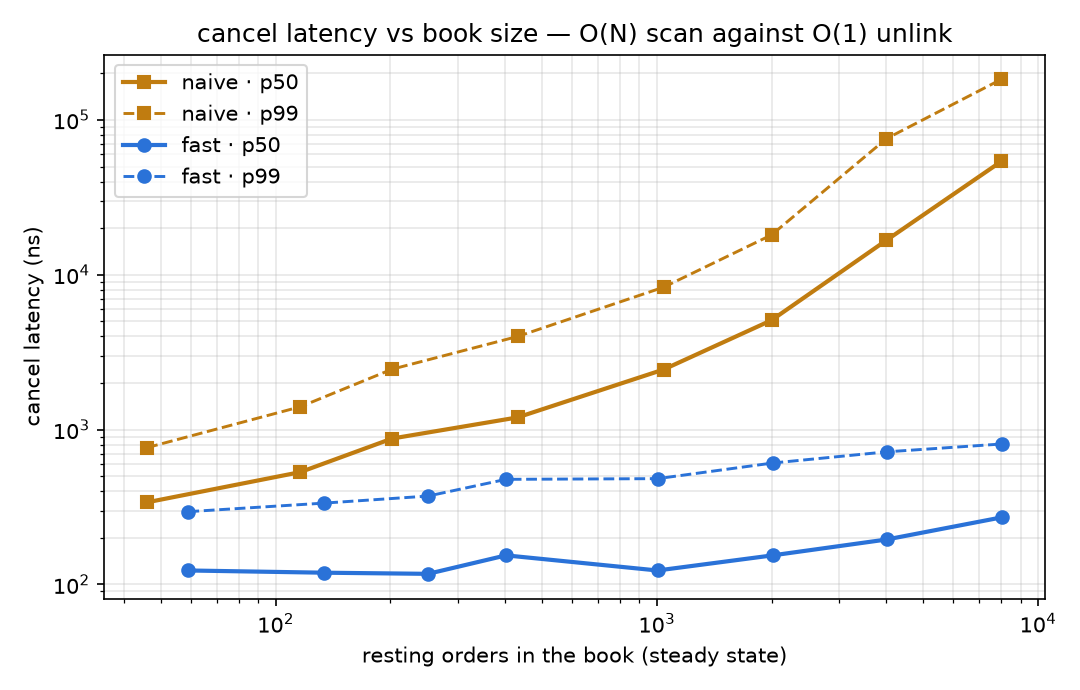

Values plotted in this chart, from the file beside it:
engine, depth, resting, p50, p99, p99_9, samples
naive, 10, 46, 339.0, 765.0, 932.0, 24021
fast, 10, 59, 123.0, 295.0, 547.0, 159945
naive, 25, 116, 531.0, 1403, 1782, 24149
fast, 25, 134, 119.0, 335.0, 625.0, 161288
naive, 50, 202, 875.0, 2454, 7909, 24353
fast, 50, 251, 117.0, 372.0, 694.0, 162612
naive, 100, 431, 1198, 3991, 9075, 24269
fast, 100, 402, 154.0, 477.0, 944.0, 162123
naive, 250, 1041, 2441, 8301, 28086, 24211
fast, 250, 1004, 123.0, 482.0, 839.0, 161993
naive, 500, 1999, 5083, 18072, 72967, 24080
fast, 500, 2012, 154.0, 608.0, 1073, 161064
naive, 1000, 4001, 16693, 75638, 299383, 23811
fast, 1000, 4008, 195.0, 718.0, 1127, 160573
naive, 2000, 8019, 54062, 183064, 422406, 22253
fast, 2000, 8033, 271.0, 807.0, 1142, 160332
